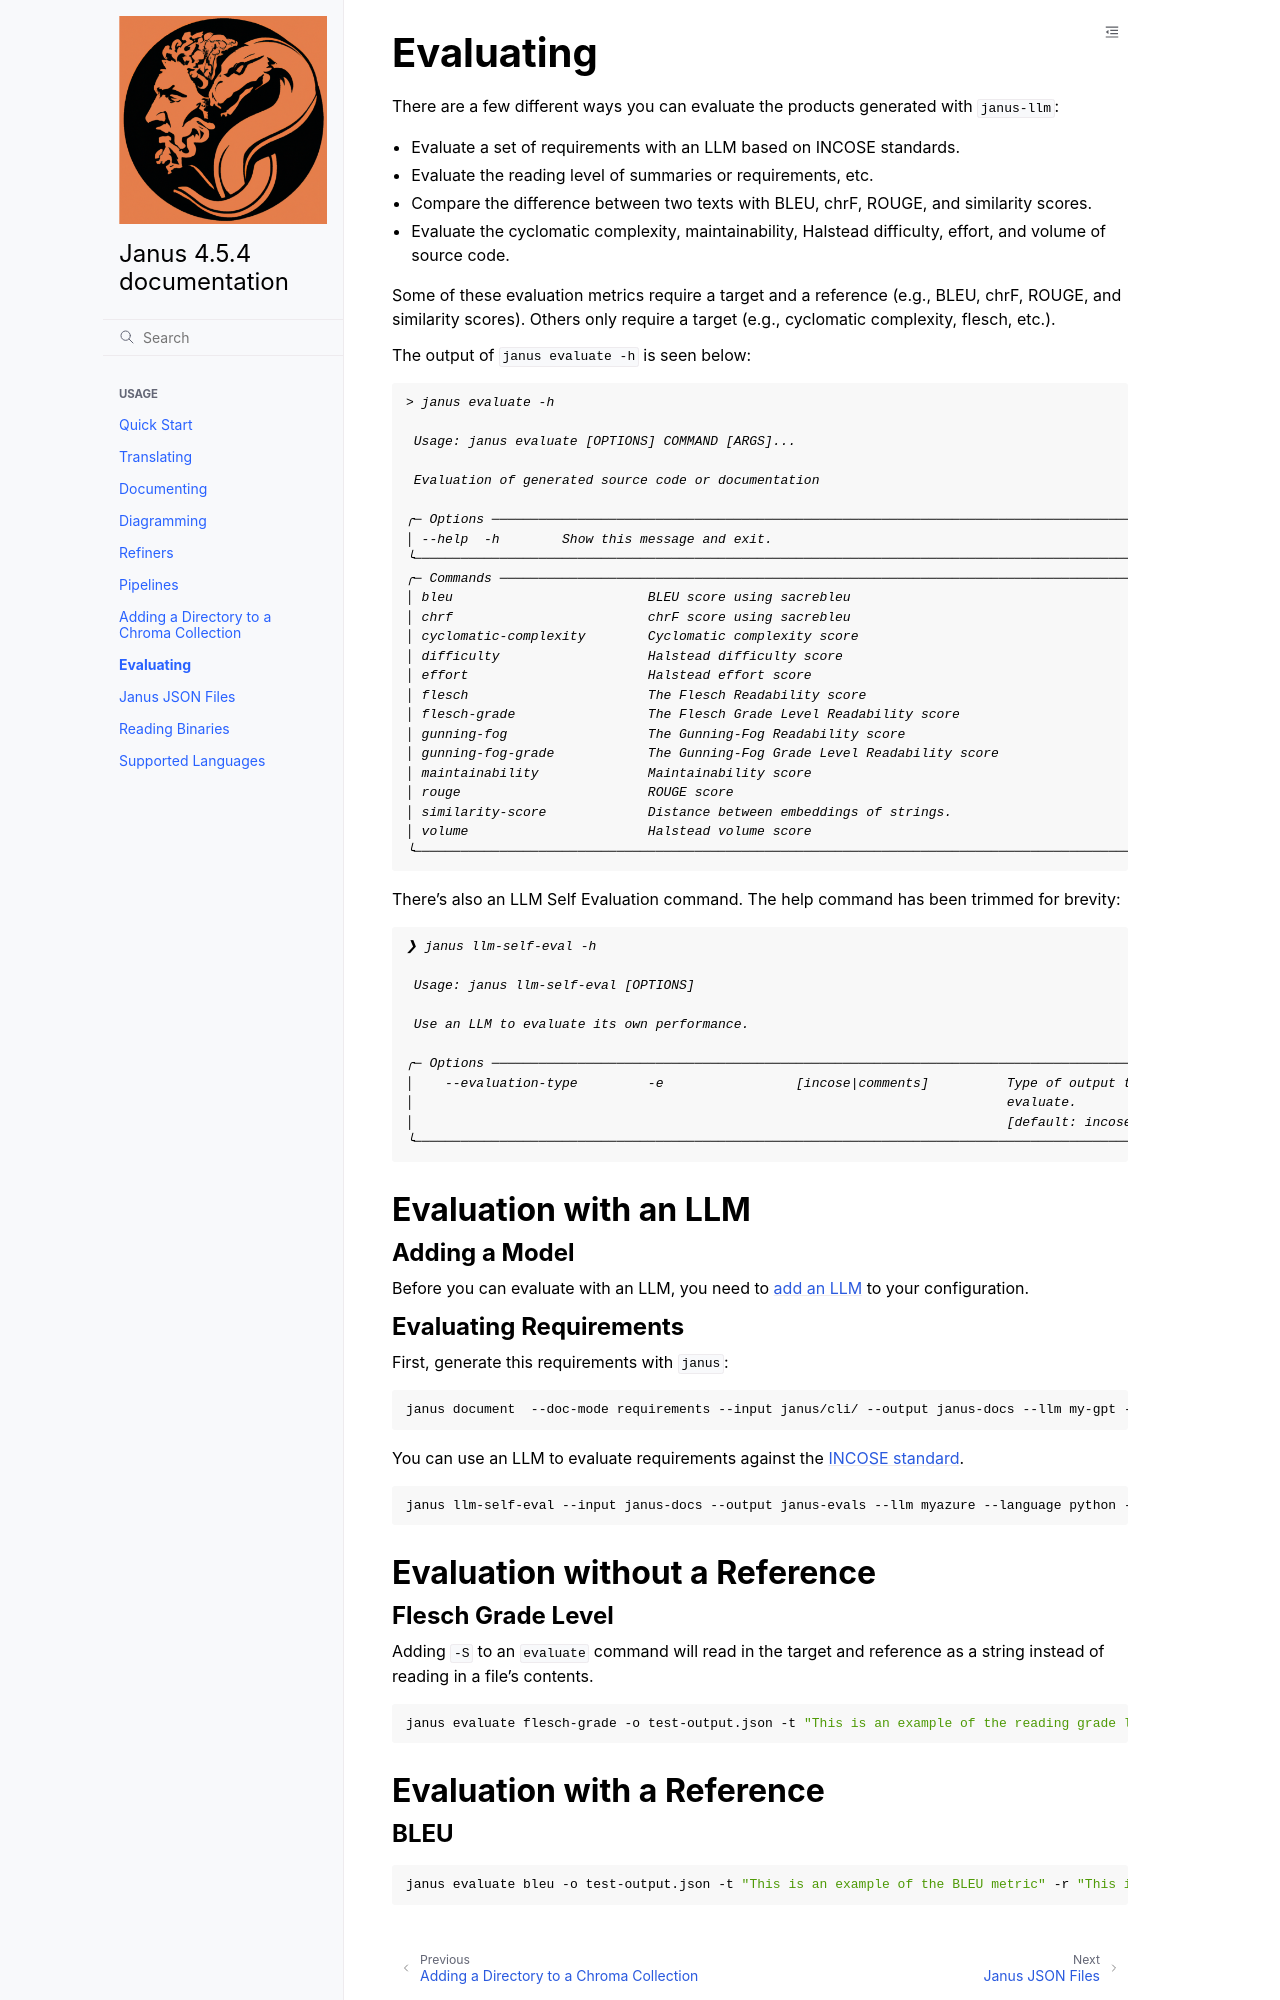

repository: janus-llm/janus-llm · page: evaluating.html · generator: sphinx

# Evaluating

There are a few different ways you can evaluate the products generated with `janus-llm`:

- Evaluate a set of requirements with an LLM based on INCOSE standards.
- Evaluate the reading level of summaries or requirements, etc.
- Compare the difference between two texts with BLEU, chrF, ROUGE, and similarity scores.
- Evaluate the cyclomatic complexity, maintainability, Halstead difficulty, effort, and volume of source code.

Some of these evaluation metrics require a target and a reference (e.g., BLEU, chrF, ROUGE, and similarity scores). Others only require a target (e.g., cyclomatic complexity, flesch, etc.).

The output of `janus evaluate -h` is seen below:

```output
> janus evaluate -h

 Usage: janus evaluate [OPTIONS] COMMAND [ARGS]...

 Evaluation of generated source code or documentation

╭─ Options ─────────────────────────────────────────────────────────────────────────────────────────────╮
│ --help  -h        Show this message and exit.                                                         │
╰───────────────────────────────────────────────────────────────────────────────────────────────────────╯
╭─ Commands ────────────────────────────────────────────────────────────────────────────────────────────╮
│ bleu                         BLEU score using sacrebleu                                               │
│ chrf                         chrF score using sacrebleu                                               │
│ cyclomatic-complexity        Cyclomatic complexity score                                              │
│ difficulty                   Halstead difficulty score                                                │
│ effort                       Halstead effort score                                                    │
│ flesch                       The Flesch Readability score                                             │
│ flesch-grade                 The Flesch Grade Level Readability score                                 │
│ gunning-fog                  The Gunning-Fog Readability score                                        │
│ gunning-fog-grade            The Gunning-Fog Grade Level Readability score                            │
│ maintainability              Maintainability score                                                    │
│ rouge                        ROUGE score                                                              │
│ similarity-score             Distance between embeddings of strings.                                  │
│ volume                       Halstead volume score                                                    │
╰───────────────────────────────────────────────────────────────────────────────────────────────────────╯
```

There's also an LLM Self Evaluation command. The help command has been trimmed for brevity:

```output
❯ janus llm-self-eval -h

 Usage: janus llm-self-eval [OPTIONS]

 Use an LLM to evaluate its own performance.

╭─ Options ─────────────────────────────────────────────────────────────────────────────────────────────╮
│    --evaluation-type         -e                 [incose|comments]          Type of output to          │
│                                                                            evaluate.                  │
│                                                                            [default: incose]          │
╰───────────────────────────────────────────────────────────────────────────────────────────────────────╯
```

## Evaluation with an LLM

### Adding a Model

Before you can evaluate with an LLM, you need to [add an LLM](quickstart.md) to your configuration.

### Evaluating Requirements

First, generate this requirements with `janus`:

```shell
janus document  --doc-mode requirements --input janus/cli/ --output janus-docs --llm my-gpt --language python -r RequirementsFormatRefiner
```

You can use an LLM to evaluate requirements against the [INCOSE standard](https://www.incose.org/docs/default-source/working-groups/requirements-wg/gtwr/incose_rwg_gtwr_v4_040423_final_drafts.pdf?sfvrsn=5c877fc7_2).

```shell
janus llm-self-eval --input janus-docs --output janus-evals --llm myazure --language python -e incose
```

## Evaluation without a Reference

### Flesch Grade Level

Adding `-S` to an `evaluate` command will read in the target and reference as a string instead of reading in a file's contents.

```shell
janus evaluate flesch-grade -o test-output.json -t "This is an example of the reading grade level" -S
```
